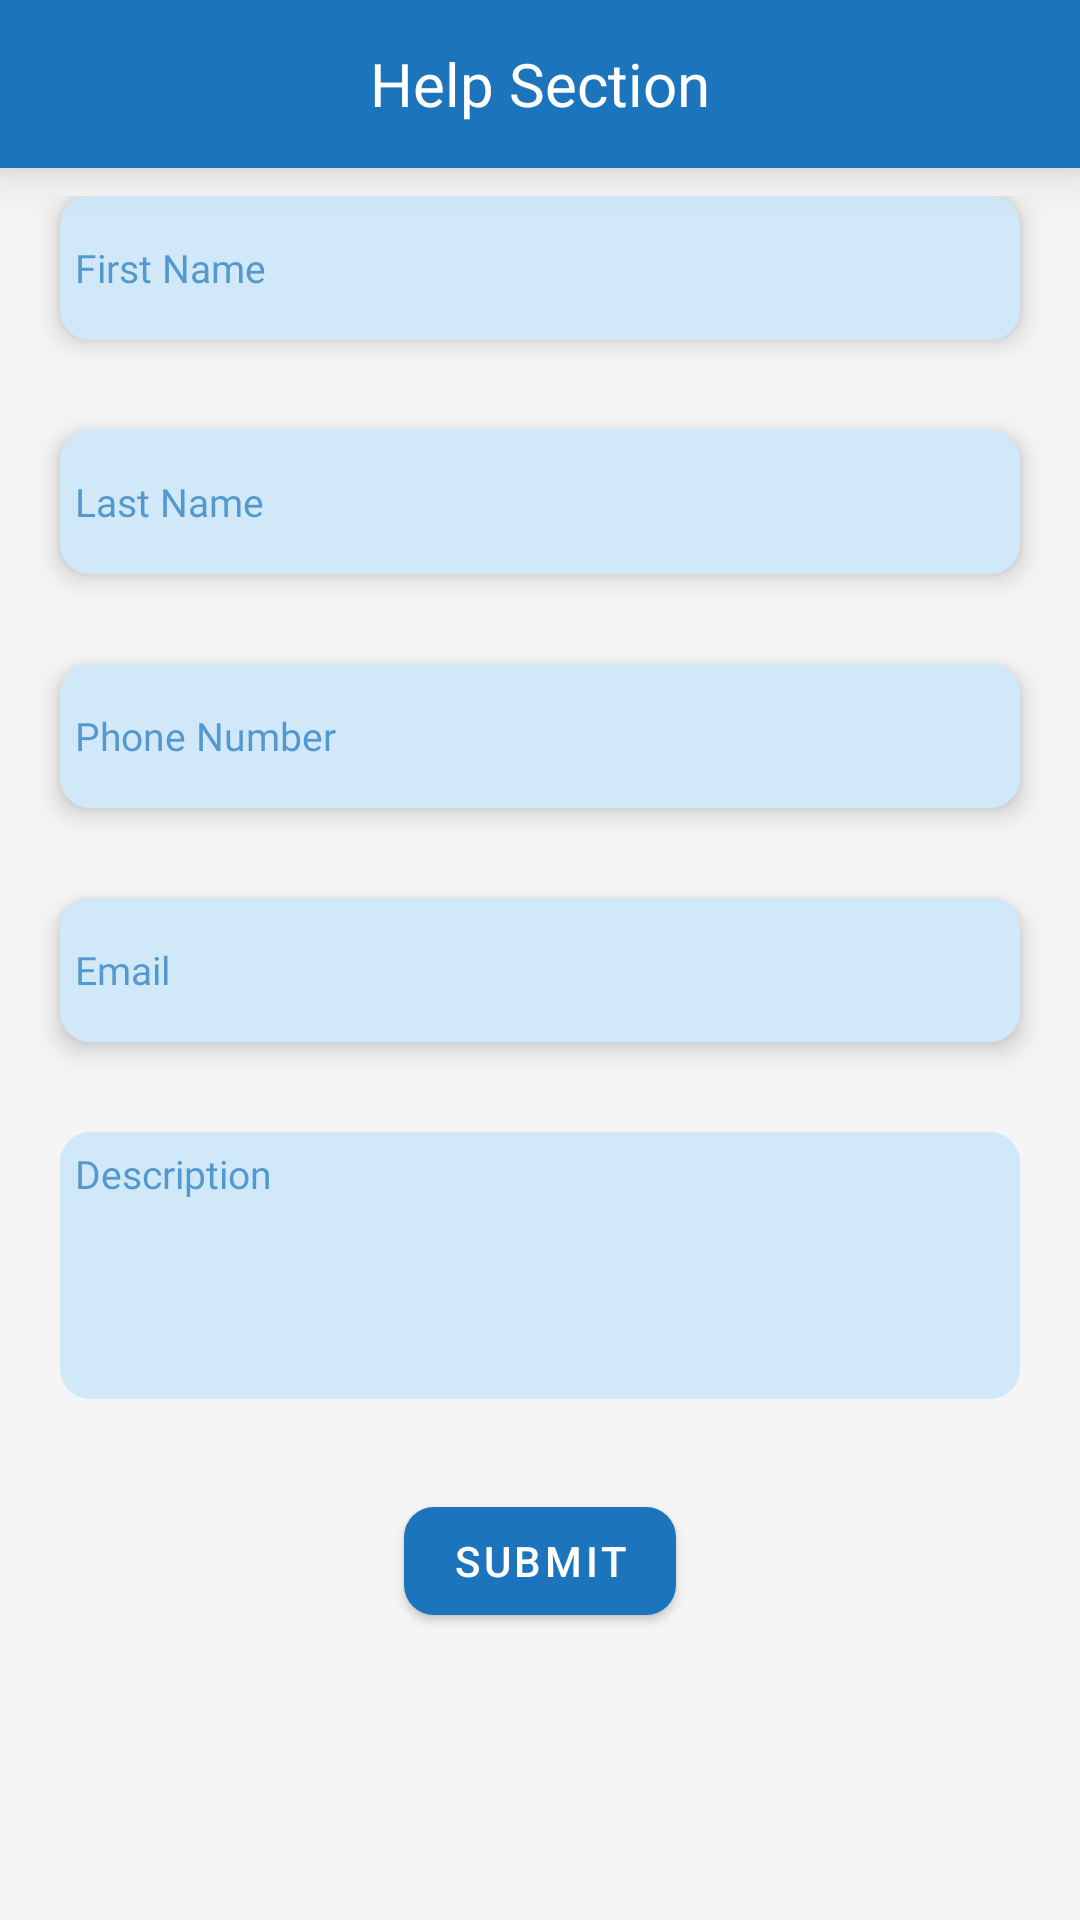

Produce the Android XML layout that renders to this screen, including the resource entries it uses.
<!-- AndroidManifest.xml: application theme Theme.Bahdjol -->
<!-- res/layout/fragment_contact_us.xml -->
<?xml version="1.0" encoding="utf-8"?>
<layout>

    <RelativeLayout xmlns:android="http://schemas.android.com/apk/res/android"
        xmlns:app="http://schemas.android.com/apk/res-auto"
        xmlns:tools="http://schemas.android.com/tools"
        android:layout_width="match_parent"
        android:layout_height="match_parent"
        android:background="@color/background"
        tools:context=".ui.ContactUsFragment">

        <androidx.appcompat.widget.Toolbar
            android:id="@+id/toolBar"
            android:layout_width="match_parent"
            android:layout_height="wrap_content"
            android:background="@color/primaryVariantColor"
            android:elevation="10dp"
            app:navigationIcon="@drawable/ic__arrow_back">

            <TextView
                android:layout_width="wrap_content"
                android:layout_height="wrap_content"
                android:layout_gravity="center"
                android:layout_marginTop="5dp"
                android:layout_marginBottom="10dp"
                android:fontFamily="@font/roboto_medium"
                android:text="@string/help_section"
                android:textColor="@color/white"
                android:textSize="20sp" />
        </androidx.appcompat.widget.Toolbar>


        <ScrollView
            android:layout_width="match_parent"
            android:layout_height="wrap_content"
            android:layout_centerInParent="true">

            <LinearLayout
                android:layout_width="match_parent"
                android:layout_height="wrap_content"
                android:orientation="vertical">


                <EditText
                    android:id="@+id/etFirstName"
                    android:layout_width="match_parent"
                    android:layout_height="wrap_content"
                    android:layout_marginStart="20dp"
                    android:layout_marginEnd="20dp"
                    android:autofillHints="name"
                    android:background="@drawable/field_back"
                    android:elevation="5dp"
                    android:fontFamily="@font/roboto"
                    android:hint="@string/first_name"
                    android:inputType="textPersonName"
                    android:minHeight="48dp"
                    android:padding="5dp"
                    android:textColor="@color/primaryColor"
                    android:textColorHint="@color/primaryColor"
                    android:textSize="13sp" />

                <EditText
                    android:id="@+id/etLastName"
                    android:layout_width="match_parent"
                    android:layout_height="wrap_content"
                    android:layout_marginStart="20dp"
                    android:layout_marginTop="30dp"
                    android:layout_marginEnd="20dp"
                    android:autofillHints="name"
                    android:background="@drawable/field_back"
                    android:elevation="5dp"
                    android:fontFamily="@font/roboto"
                    android:hint="@string/last_name"
                    android:inputType="textPersonName"
                    android:minHeight="48dp"
                    android:padding="5dp"
                    android:textColor="@color/primaryColor"
                    android:textColorHint="@color/primaryColor"
                    android:textSize="13sp" />


                <EditText
                    android:id="@+id/etNumber"
                    android:layout_width="match_parent"
                    android:layout_height="wrap_content"
                    android:layout_marginStart="20dp"
                    android:layout_marginTop="30dp"
                    android:layout_marginEnd="20dp"
                    android:autofillHints="name"
                    android:background="@drawable/field_back"
                    android:elevation="5dp"
                    android:fontFamily="@font/roboto"
                    android:hint="@string/phone_number"
                    android:inputType="numberSigned"
                    android:minHeight="48dp"
                    android:padding="5dp"
                    android:textColor="@color/primaryColor"
                    android:textColorHint="@color/primaryColor"
                    android:textSize="13sp" />


                <EditText
                    android:id="@+id/etEmail"
                    android:layout_width="match_parent"
                    android:layout_height="wrap_content"
                    android:layout_marginStart="20dp"
                    android:layout_marginTop="30dp"
                    android:layout_marginEnd="20dp"
                    android:autofillHints="emailAddress"
                    android:background="@drawable/field_back"
                    android:elevation="5dp"
                    android:fontFamily="@font/roboto"
                    android:hint="@string/email_phone_number"
                    android:inputType="textEmailAddress"
                    android:minHeight="48dp"
                    android:padding="5dp"
                    android:textColor="@color/primaryColor"
                    android:textColorHint="@color/primaryColor"
                    android:textSize="13sp" />

                <EditText
                    android:id="@+id/etDes"
                    android:layout_width="match_parent"
                    android:layout_height="wrap_content"
                    android:layout_marginStart="20dp"
                    android:layout_marginTop="30dp"
                    android:layout_marginEnd="20dp"
                    android:autofillHints="Enter Note Text"
                    android:background="@drawable/field_back"
                    android:ems="10"
                    android:fontFamily="@font/roboto"
                    android:gravity="start"
                    android:hint="@string/description"
                    android:inputType="textMultiLine"
                    android:lines="5"
                    android:maxLines="5"
                    android:minLines="5"
                    android:padding="5dp"
                    android:scrollbars="vertical"
                    android:textColor="@color/primaryColor"
                    android:textColorHint="@color/primaryColor"
                    android:textSize="13sp" />


                <com.google.android.material.button.MaterialButton
                    android:id="@+id/btnSubmit"
                    android:layout_width="wrap_content"
                    android:layout_height="wrap_content"
                    android:layout_gravity="center"
                    android:layout_marginTop="30dp"
                    android:layout_marginBottom="30dp"
                    android:elevation="5dp"
                    android:text="@string/submit"
                    app:backgroundTint="@color/primaryVariantColor"
                    app:cornerRadius="10dp" />


            </LinearLayout>

        </ScrollView>

    </RelativeLayout>
</layout>
<!-- resources referenced by this layout -->
<resources>
  <color name="background">#F5F5F5</color>
  <color name="primaryColor">#B21C75BC</color>
  <color name="primaryVariantColor">#1C75BC</color>
  <color name="white">#FFFFFFFF</color>
  <!-- drawable field_back (drawable) -->
  <?xml version="1.0" encoding="utf-8"?>
  <shape xmlns:android="http://schemas.android.com/apk/res/android"
      android:shape="rectangle">
  
      <corners android:radius="10dp"/>
  
      <solid android:color="@color/secondaryColor"/>
  
  </shape>
  <string name="description">Description</string>
  <string name="email_phone_number">Email</string>
  <string name="first_name">First Name</string>
  <string name="help_section">Help Section</string>
  <string name="last_name">Last Name</string>
  <string name="phone_number">Phone Number</string>
  <string name="submit">Submit</string>
  <style name="Theme.Bahdjol" parent="Theme.MaterialComponents.DayNight.NoActionBar">
          
          <item name="colorPrimary">@color/primaryColor</item>
          <item name="colorPrimaryVariant">@color/primaryVariantColor</item>
          <item name="colorOnPrimary">@color/white</item>
          
          <item name="colorSecondary">@color/secondaryColor</item>
          <item name="colorSecondaryVariant">@color/teal_700</item>
          <item name="colorOnSecondary">@color/black</item>
          
          <item name="android:statusBarColor">?attr/colorPrimaryVariant</item>
          
      </style>
  <color name="secondaryColor">#D1E8F8</color>
  <color name="teal_700">#FF018786</color>
  <color name="black">#FF000000</color>
</resources>
